Image classification data set "processed_campo_aug" (GabrielMacielZavarize/identificadordeabelha on GitHub). Class labels (6): cleopatra, cupreola, discors, euterpe, semele, sparsilis.

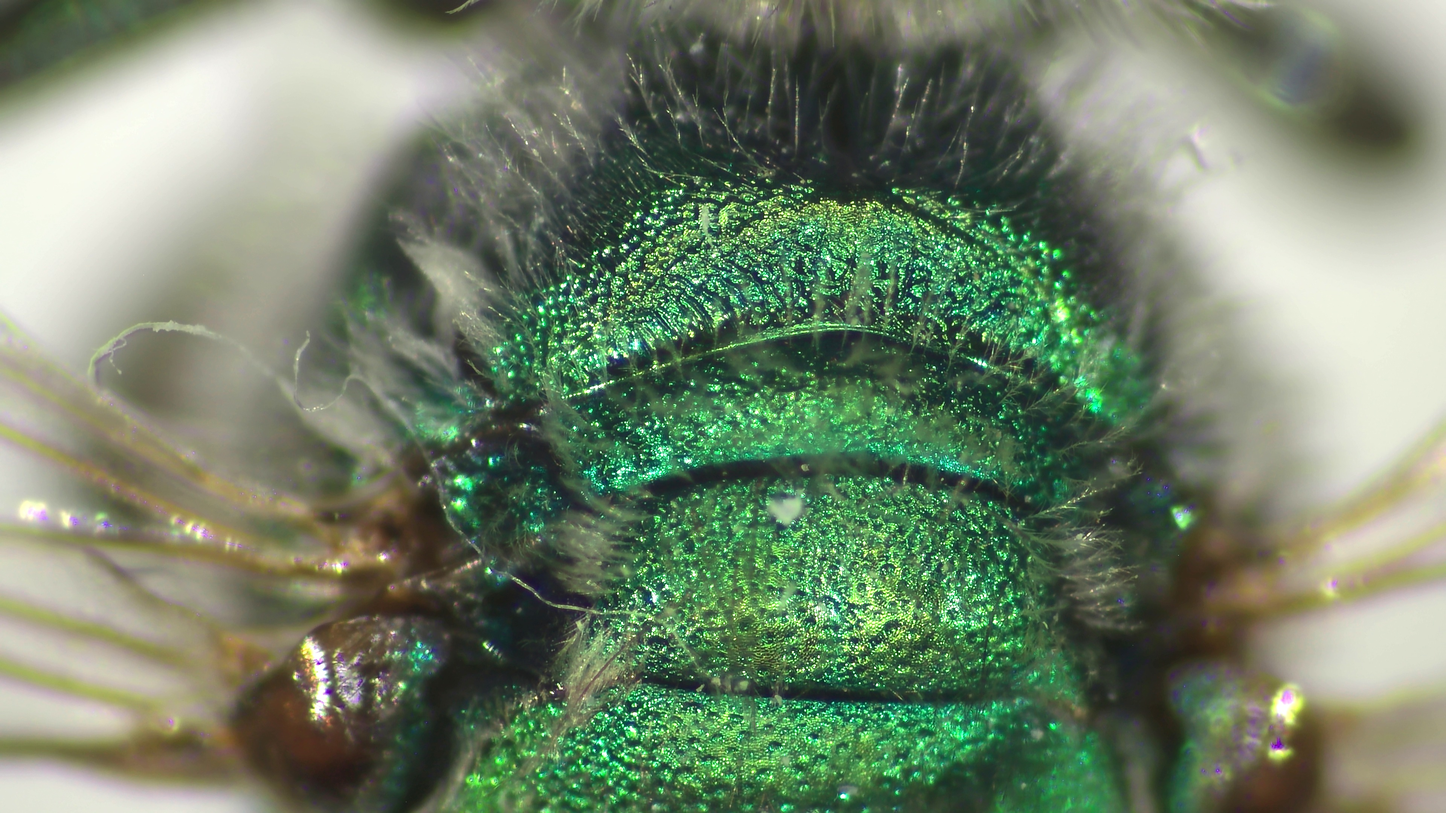
Label: semele

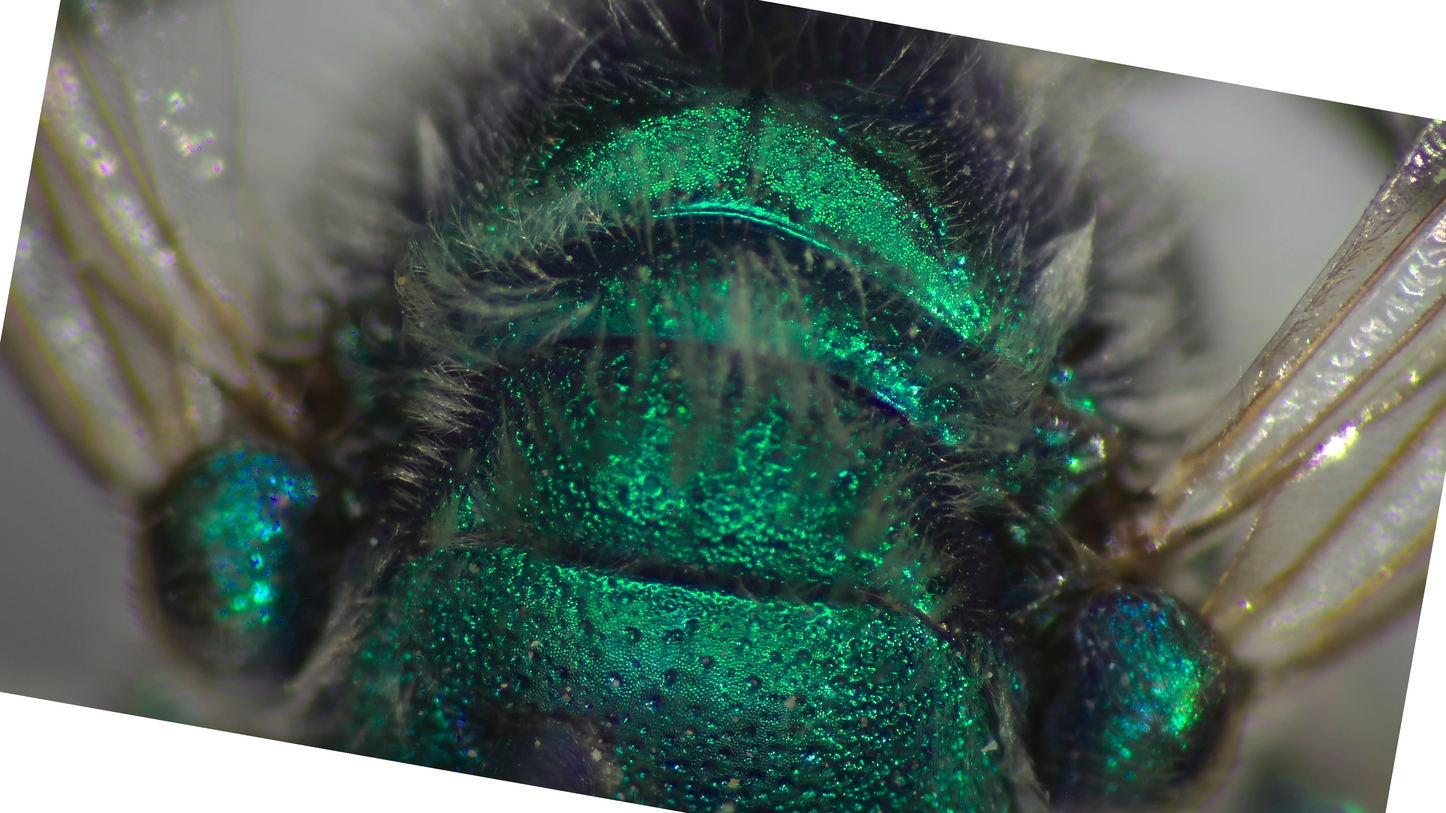
Label: cleopatra

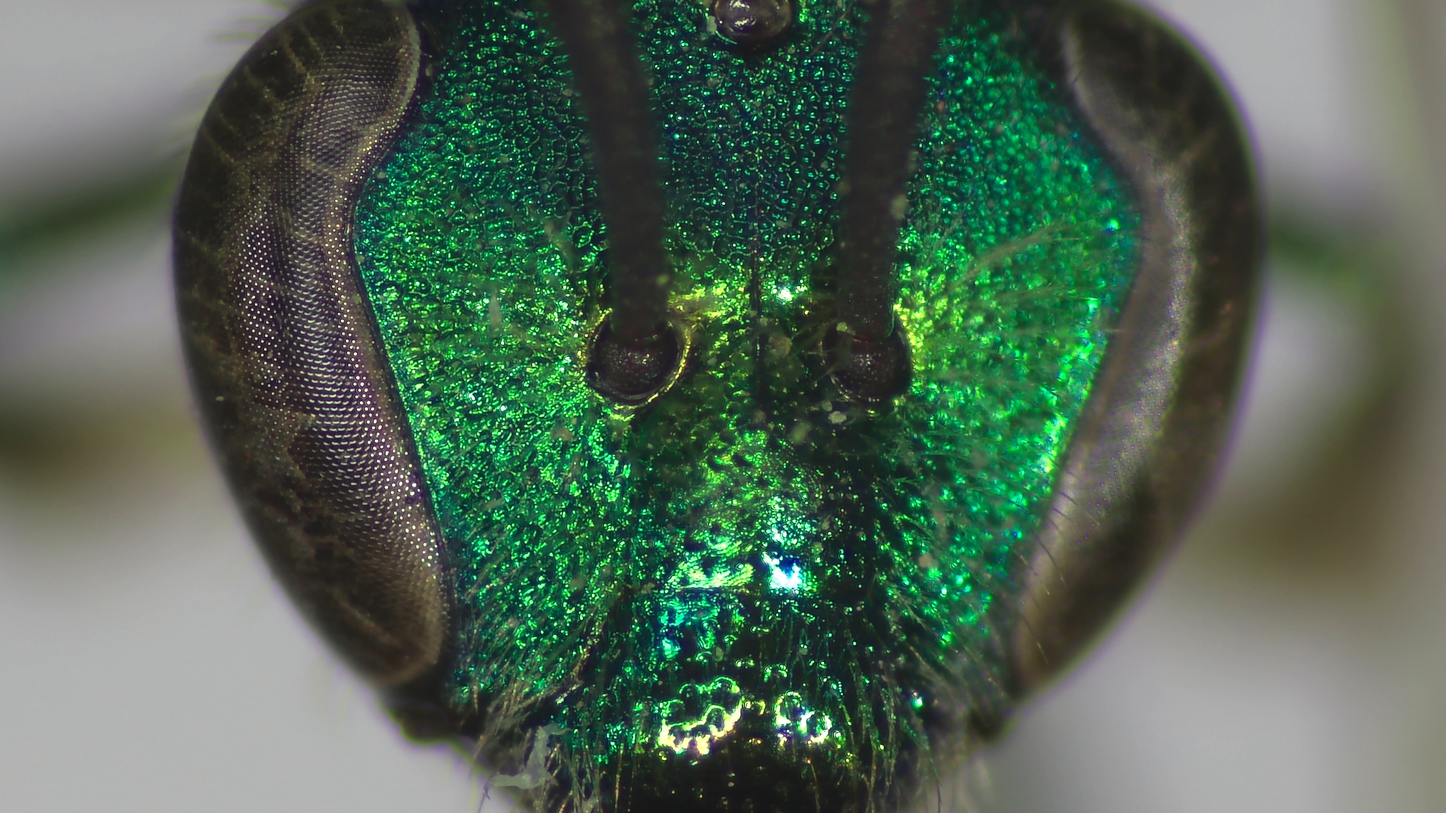
Label: cupreola

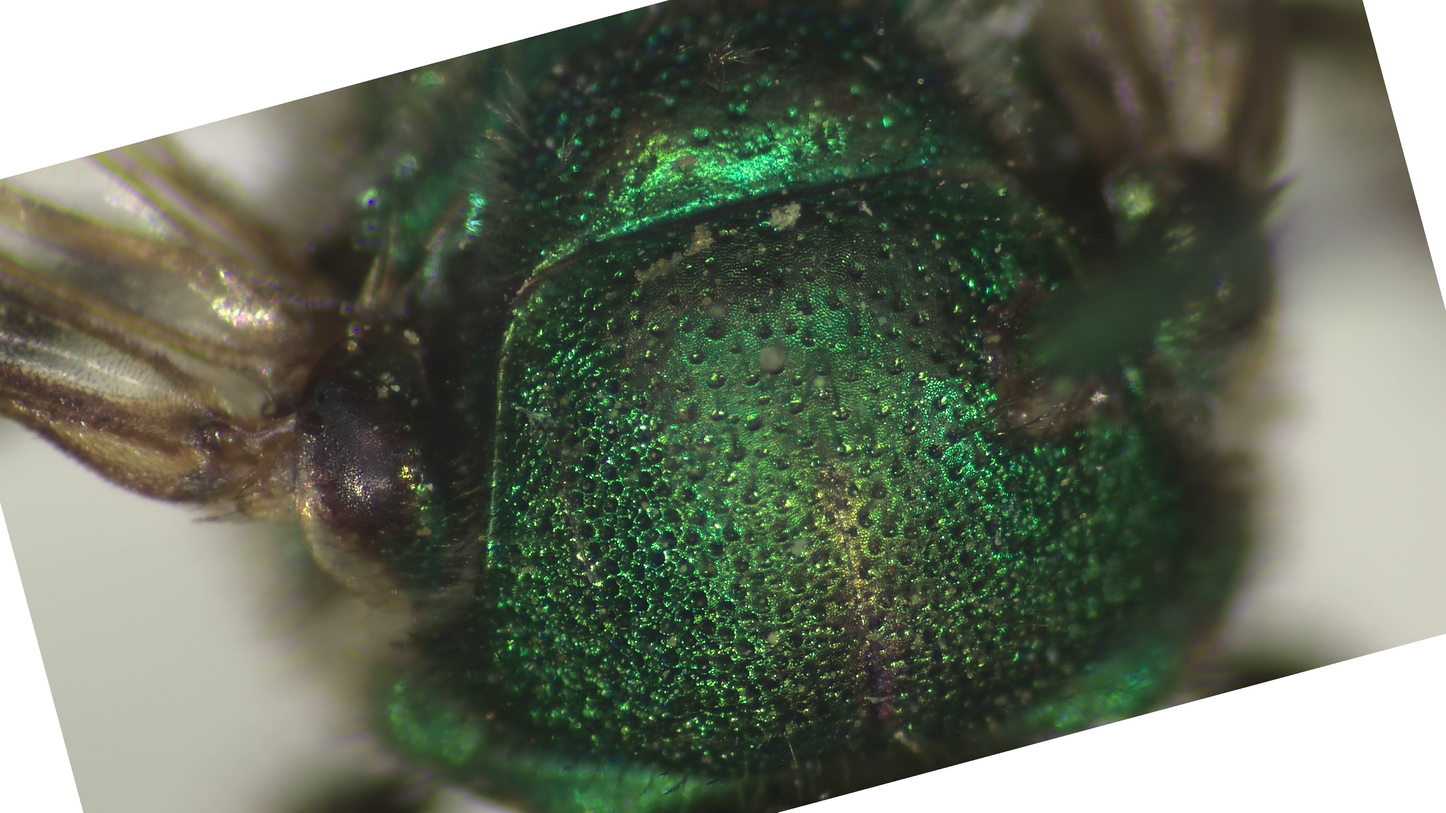
Label: sparsilis

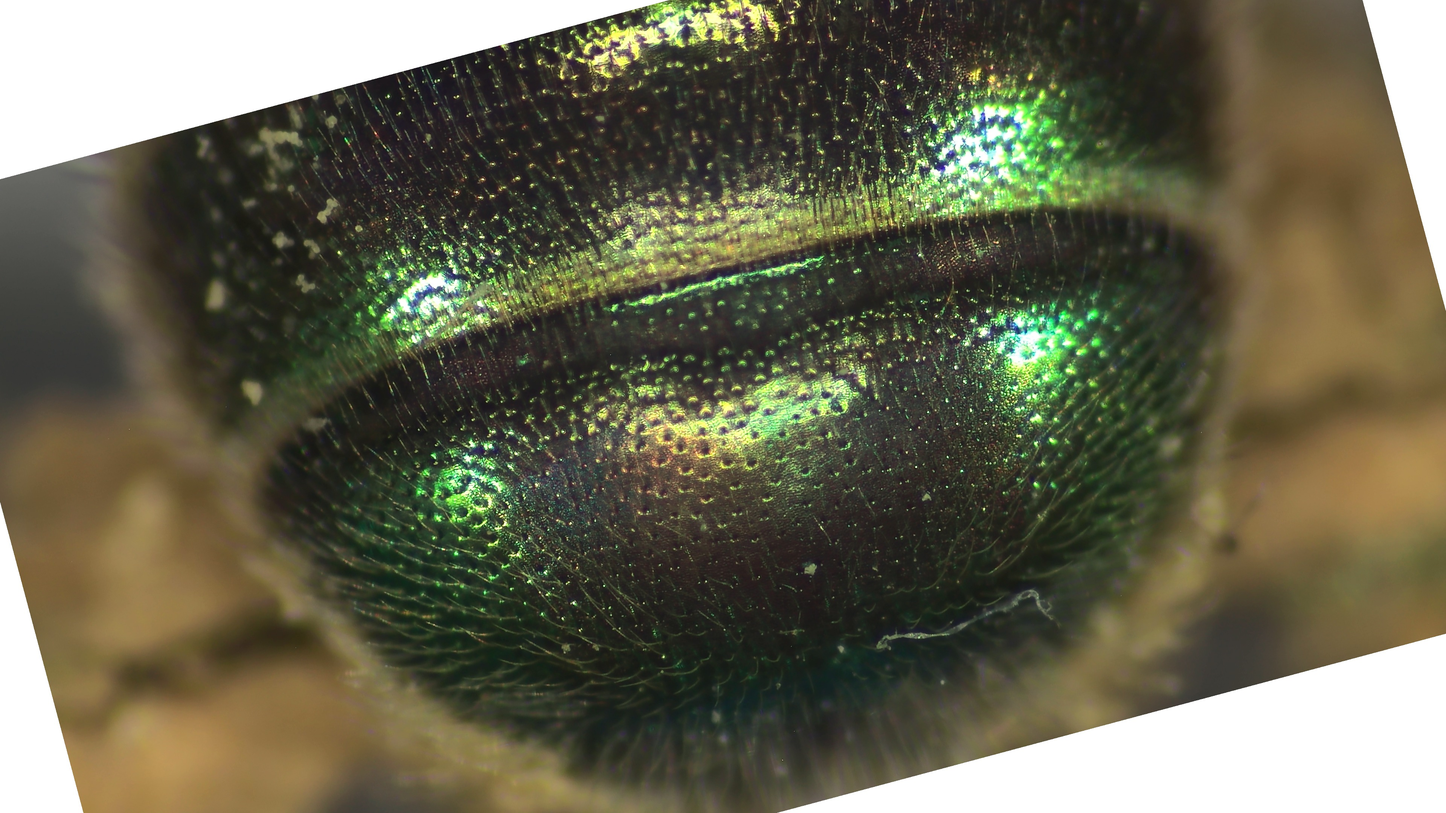
Label: discors

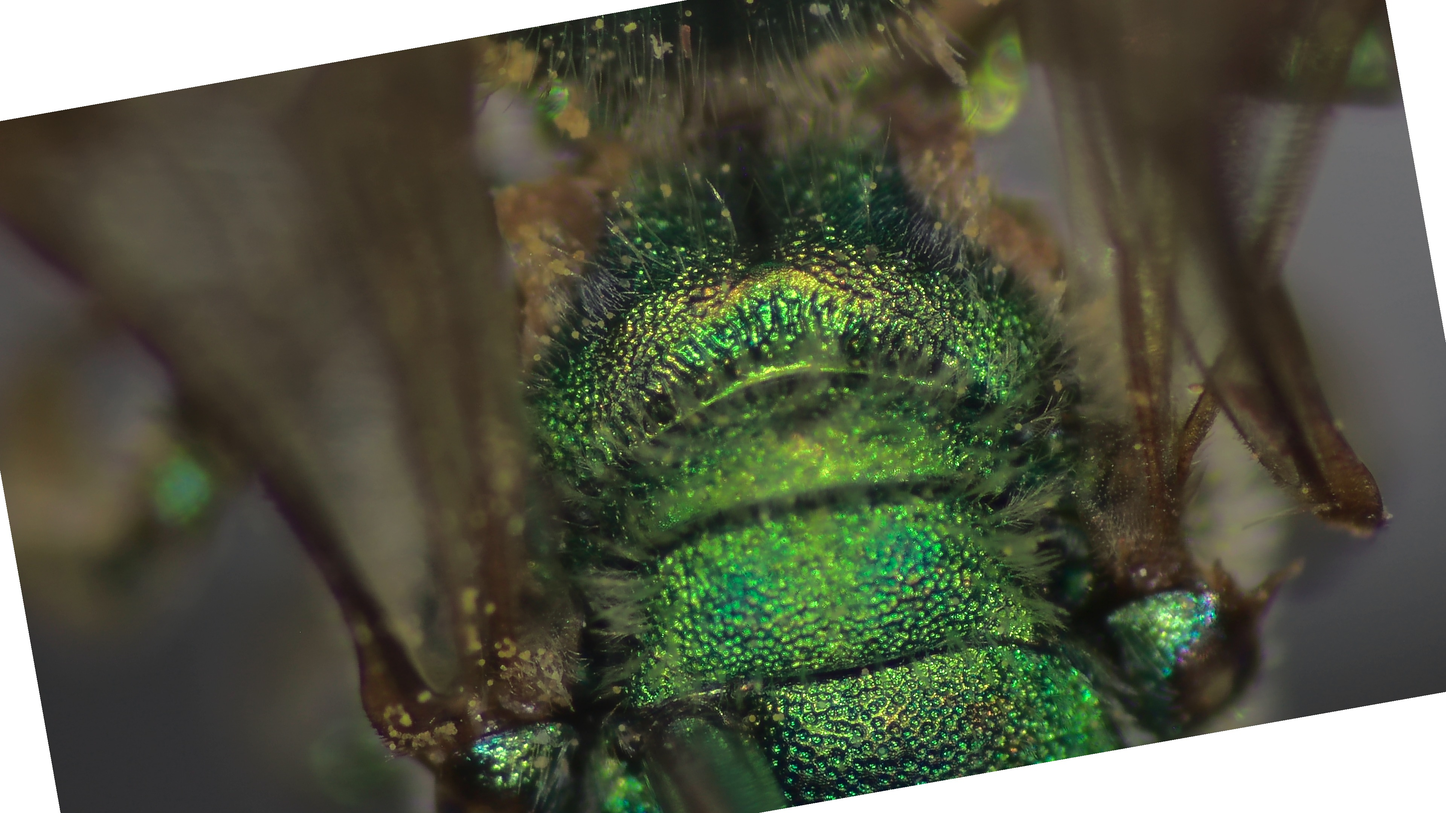
Label: euterpe
